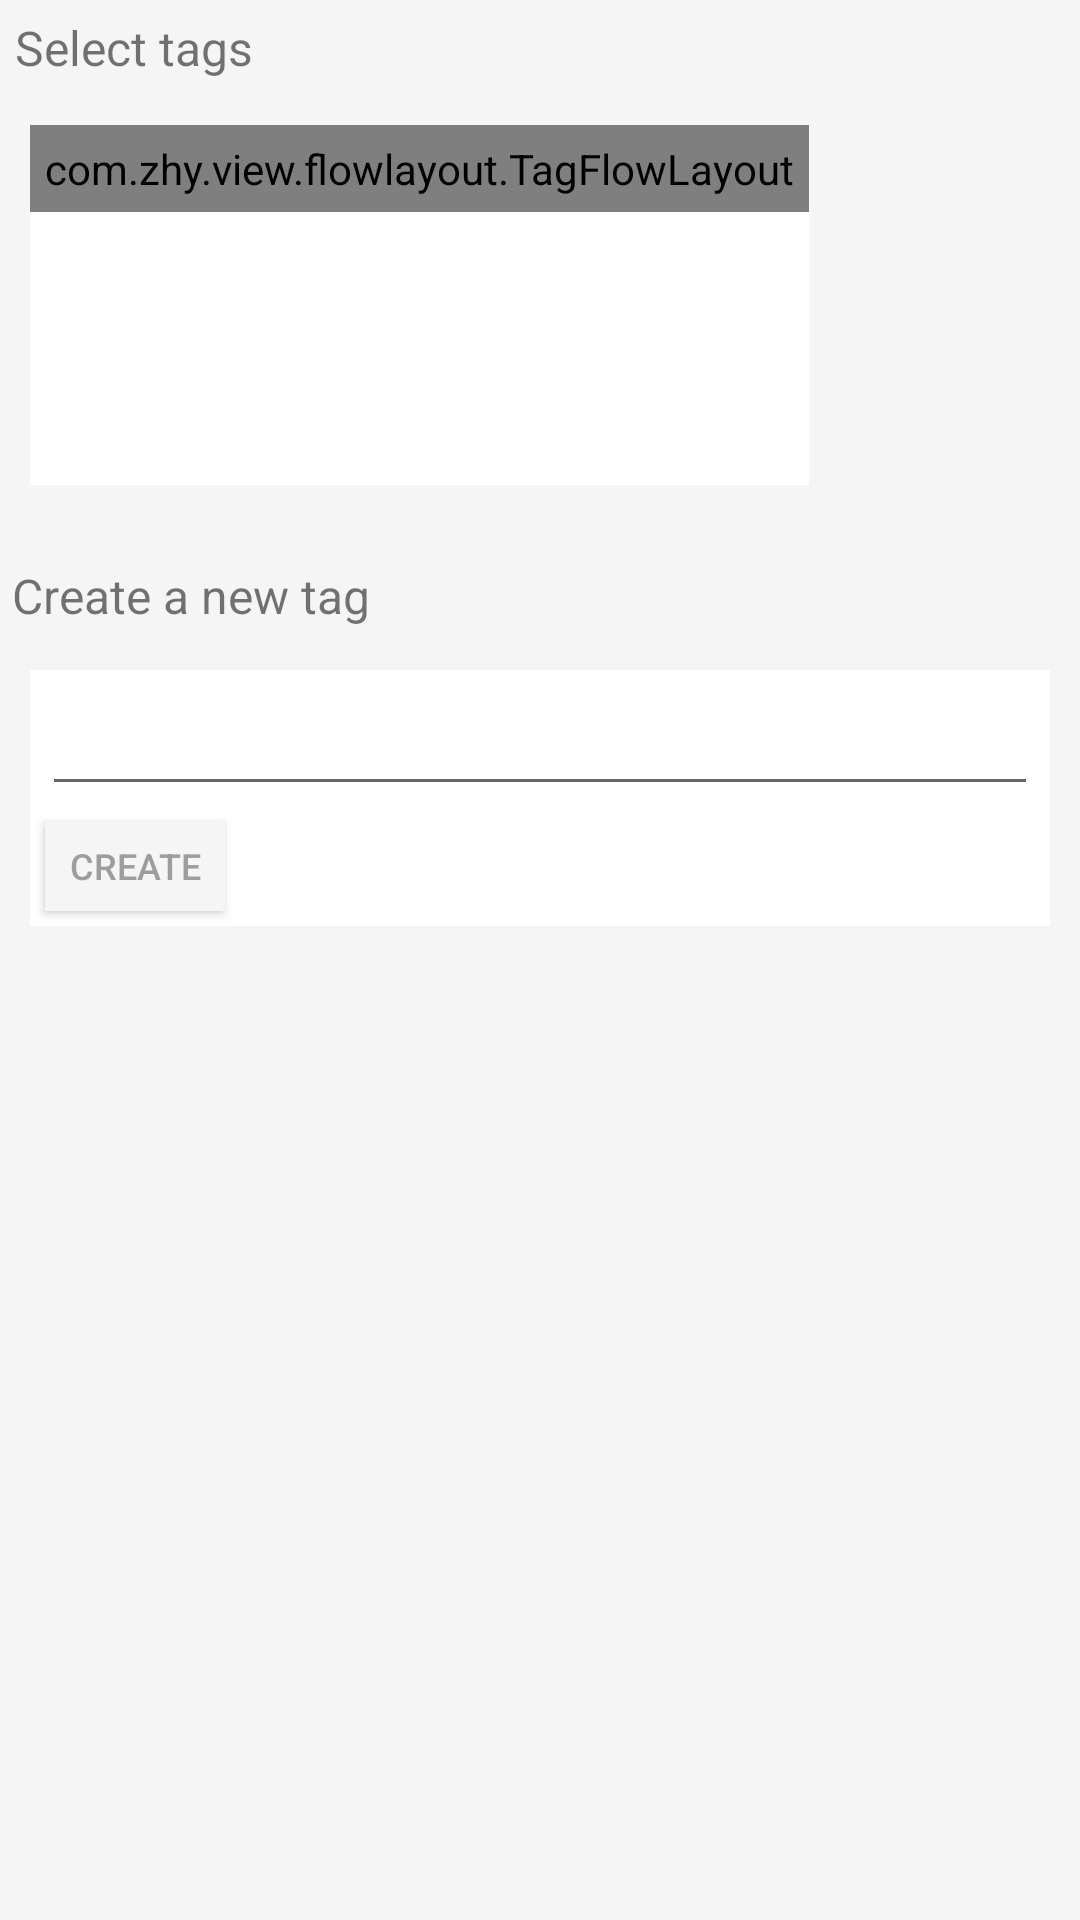

Layout XML and referenced resources for this Android screen:
<!-- AndroidManifest.xml: application theme AppTheme -->
<!-- res/layout/dialog_select_tag.xml -->
<LinearLayout xmlns:android="http://schemas.android.com/apk/res/android"
    xmlns:zhy="http://schemas.android.com/apk/res-auto"
    android:orientation="vertical"
    android:layout_width="wrap_content"
    android:layout_height="wrap_content"
    android:background="@color/iconPressed">
    
        
        
        
        
        
        

    <LinearLayout
        android:layout_width="match_parent"
        android:layout_height="wrap_content"
        >

        <TextView
            android:id="@+id/textview_select_tag"
            android:text="Select tags"
            android:layout_width="wrap_content"
            android:layout_height="wrap_content"
            android:textSize="16dp"
            android:paddingTop="5dp"
            android:paddingLeft="5dp"
            android:paddingBottom="5dp"
            android:layout_gravity="center_vertical"
            />

    </LinearLayout>

    <ScrollView
        android:layout_width="wrap_content"
        android:layout_height="120dp"
        android:layout_alignParentBottom="true"
        android:background="@android:color/white"
        android:layout_margin="10dp">

        <com.zhy.view.flowlayout.TagFlowLayout
            android:id="@+id/flowlayout_select_tag"
            zhy:max_select="-1"
            android:layout_width="fill_parent"
            android:layout_height="wrap_content"
            android:padding="5dp">
        </com.zhy.view.flowlayout.TagFlowLayout>
    </ScrollView>


    <TextView
        android:id="@+id/textview_create_new_tag"
        android:text="Create a new tag"
        android:layout_width="match_parent"
        android:layout_height="wrap_content"
        android:textSize="16dp"
        android:layout_marginTop="16dp"
        android:layout_marginLeft="4dp"
        android:layout_marginRight="4dp"
        android:layout_marginBottom="4dp"
         />

    <LinearLayout
        android:layout_height="wrap_content"
        android:layout_width="match_parent"
        android:orientation="vertical"
        android:background="@android:color/white"
        android:layout_margin="10dp">

        <EditText
            android:id="@+id/edittext_create_new_tag"
            android:maxLength="50"
            android:layout_width="match_parent"
            android:layout_height="wrap_content"
            android:layout_marginTop="4dp"
            android:layout_marginLeft="4dp"
            android:layout_marginRight="4dp"
            android:fontFamily="sans-serif"
            android:maxLines="2"
            />

        
            
            
            
            
            
            
            
            

        <Button
            android:id="@+id/button_create_tag"
            android:layout_width="60dp"
            android:layout_height="30dp"
            android:layout_margin="5dp"
            android:text="Create"
            android:textColor="@color/iconPrimary"
            android:textSize="12dp"
            android:background="@color/iconPressed"/>

        </LinearLayout>
</LinearLayout>
<!-- resources referenced by this layout -->
<resources>
  <color name="iconPressed">#F5F5F5</color>
  <color name="iconPrimary">#9D9D9D</color>
  <!-- drawable ic_menu_add: png bitmap (drawable-hdpi, 310 bytes) -->
  <string name="app_name">LeetcodeNotebook</string>
  <style name="AppTheme" parent="Theme.AppCompat.Light.NoActionBar">
          
          <item name="colorPrimary">@color/colorPrimary</item>
          <item name="colorPrimaryDark">@color/colorPrimary</item>
          <item name="colorAccent">@color/colorAccent</item>
  
          <item name="actionOverflowButtonStyle">@style/ActionButton.Overflow.LeetcodeNotebook</item>
  
      </style>
  <color name="colorPrimary">#222222</color>
  <color name="colorAccent">#1589C9</color>
  <style name="ActionButton.Overflow.LeetcodeNotebook" parent="android:style/Widget.Holo.Light.ActionButton.Overflow">
          <item name="android:src">@drawable/ic_menu_overflow</item>
      </style>
  <!-- drawable ic_menu_overflow: png bitmap (drawable-hdpi, 397 bytes) -->
</resources>
